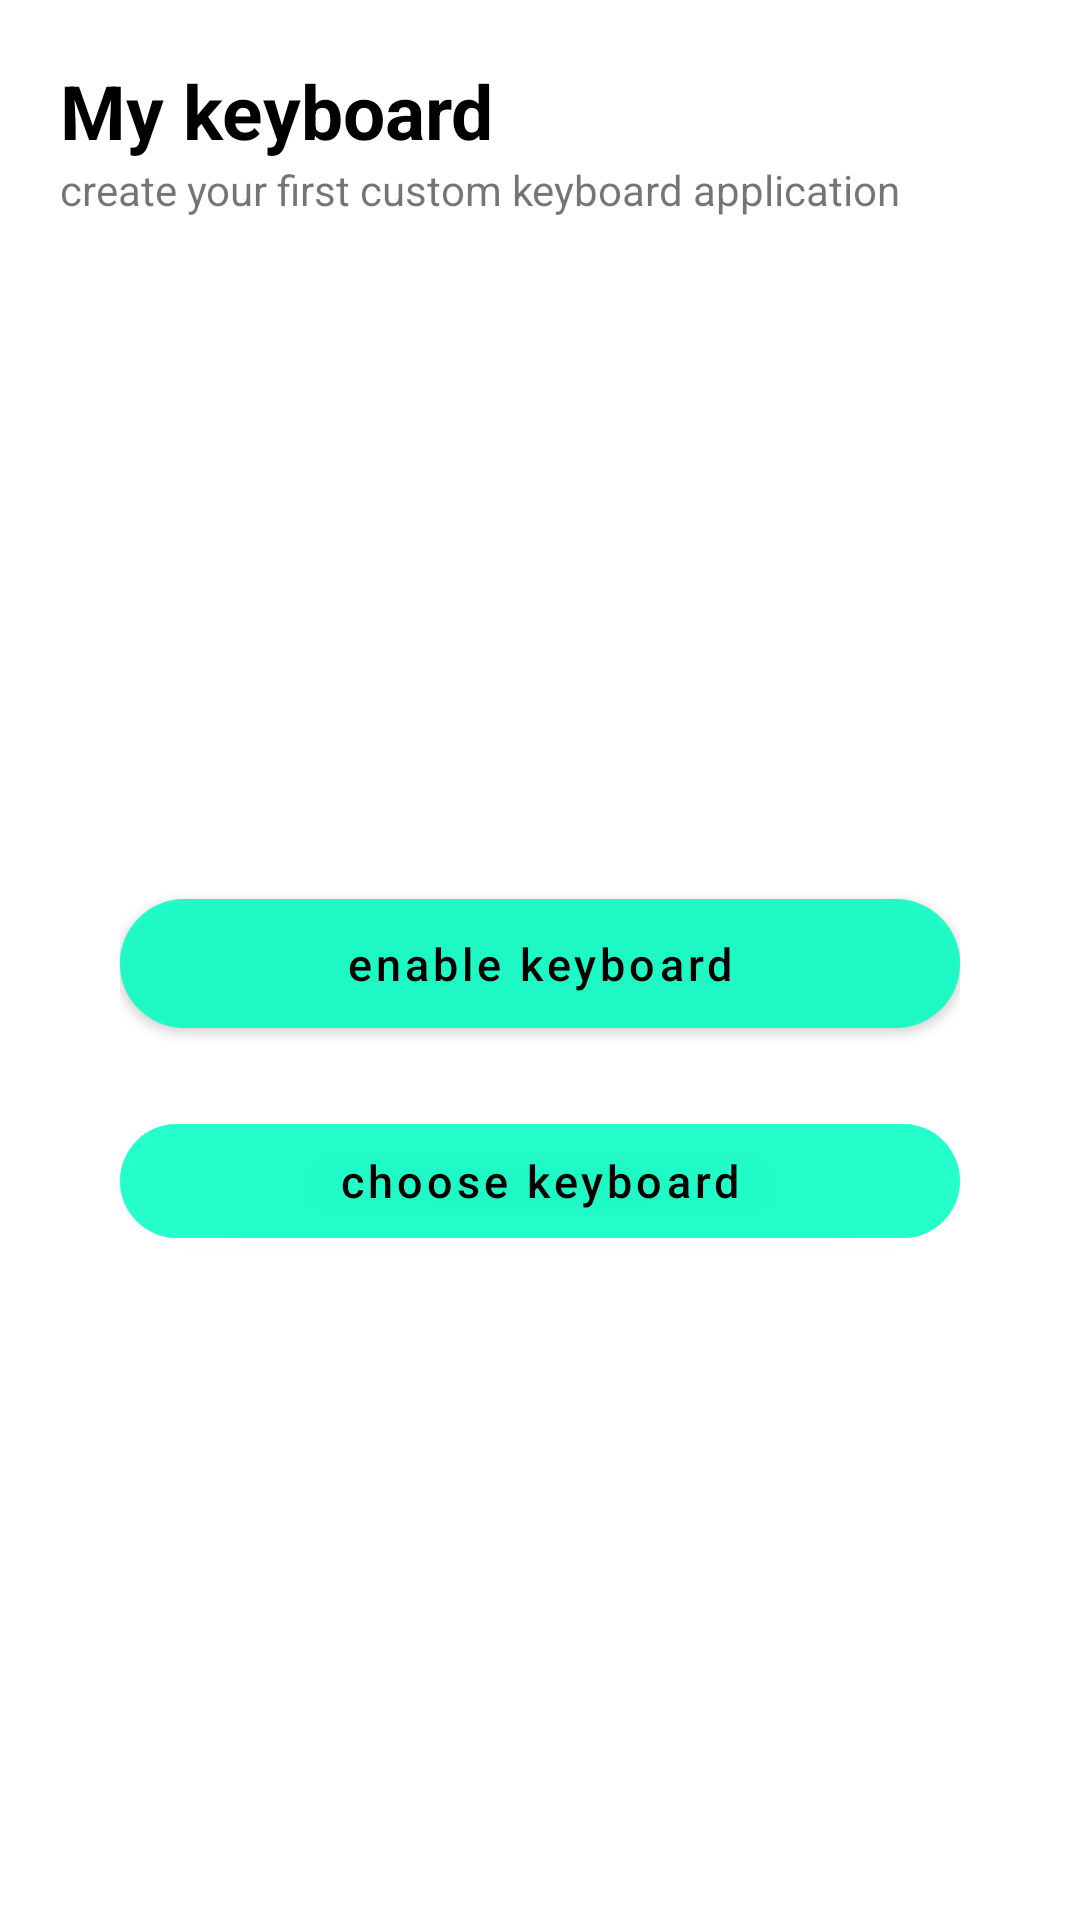

Write the Android layout XML for this screen, with the resource values it uses.
<!-- AndroidManifest.xml: application theme Theme.MyAppali1 -->
<!-- res/layout/activity_main.xml -->
<?xml version="1.0" encoding="utf-8"?>
<LinearLayout xmlns:android="http://schemas.android.com/apk/res/android"
    xmlns:app="http://schemas.android.com/apk/res-auto"
    xmlns:tools="http://schemas.android.com/tools"
    android:id="@+id/main"
    android:layout_width="match_parent"
    android:layout_height="match_parent"
    android:background="@color/white"
    android:orientation="vertical"
    android:padding="20dp"
    tools:context=".MainActivity">

    <TextView
        android:layout_width="match_parent"
        android:layout_height="wrap_content"
        android:text="My keyboard"
        android:textColor="@color/black"
        android:textSize="25sp"
        android:textStyle="bold" />


    <TextView
        android:layout_width="match_parent"
        android:layout_height="wrap_content"
        android:text="create your first custom keyboard application" />

    <LinearLayout
        android:layout_width="match_parent"
        android:layout_height="match_parent"
        android:gravity="center"
        android:layout_gravity="center"
        android:orientation="vertical"
        android:padding="20dp"
        >

        <com.google.android.material.button.MaterialButton
            android:id="@+id/btnEnableKeyboard"
            android:layout_width="match_parent"
            android:layout_marginTop="20dp"
            android:layout_height="55dp"
            android:layout_gravity="center"
            android:backgroundTint="#A507FFC5"
            android:gravity="center"
            android:textAllCaps="false"
            app:cornerRadius="30dp"
            android:text="@string/enable_keyboard"
            android:textColor="@color/black"
            android:textSize="15sp" />


        <com.google.android.material.button.MaterialButton
            android:id="@+id/btnChooseKeyboard"
            android:layout_width="match_parent"
            android:layout_height="50dp"
            android:layout_gravity="center"
            android:layout_marginTop="20dp"
            android:backgroundTint="#A507FFC5"
            android:textAllCaps="false"
            app:cornerRadius="30dp"
            android:gravity="center"
            android:text="@string/choose_keyboard"
            android:textColor="@color/black"
            android:textSize="15sp" />


    </LinearLayout>


</LinearLayout>
<!-- resources referenced by this layout -->
<resources>
  <string name="choose_keyboard">choose keyboard</string>
  <string name="enable_keyboard">enable keyboard</string>
  <style name="Theme.MyAppali1" parent="Base.Theme.MyAppali1" />
  <style name="Base.Theme.MyAppali1" parent="Theme.MaterialComponents.Light.DarkActionBar">
          
          
          <item name="android:windowLightStatusBar">true</item>
          <item name="android:statusBarColor">#e3ebf9</item>
      </style>
  <!-- not gathered from this repository: default colours our renderer supplied (Android Studio template values) -->
  <color name="black">#FF000000</color>
  <color name="white">#FFFFFFFF</color>
</resources>
